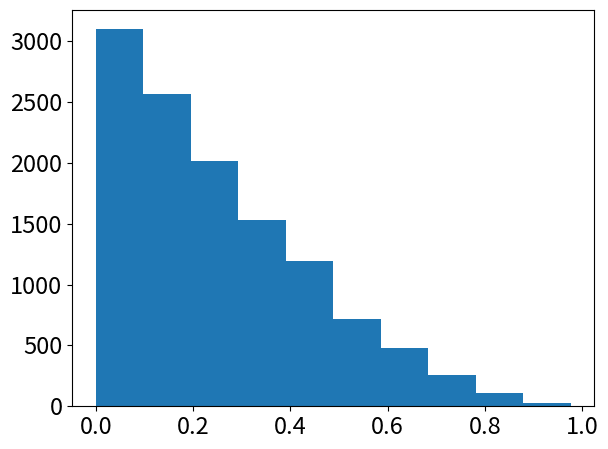

Write Python code to recreate this figure.
import numpy as np
from scipy.stats import norm
import matplotlib.pyplot as plt


def run():
    n = 3
    x = np.random.normal(loc=0, scale=1, size=(n, 1))

    # vector of direction of interest (testing the maximum element)
    idx = np.argmax(x)
    eta = np.zeros((n, 1))
    eta[idx] = 1

    # test-statistic
    etaTx = np.dot(eta.T, x)[0][0]

    # compute p_value
    p_value = 1 - norm.cdf(etaTx)

    return p_value


if __name__ == '__main__':
    # np.random.seed(5)
    # run()

    max_iteration = 12000
    list_p_value = []

    for each_iter in range(max_iteration):
        if each_iter % 10 == 0:
            print(each_iter)

        p_value = run()

        if p_value is not None:
            list_p_value.append(p_value)

    plt.rcParams.update({'font.size': 17})
    plt.hist(list_p_value)
    plt.tight_layout()
    plt.show()